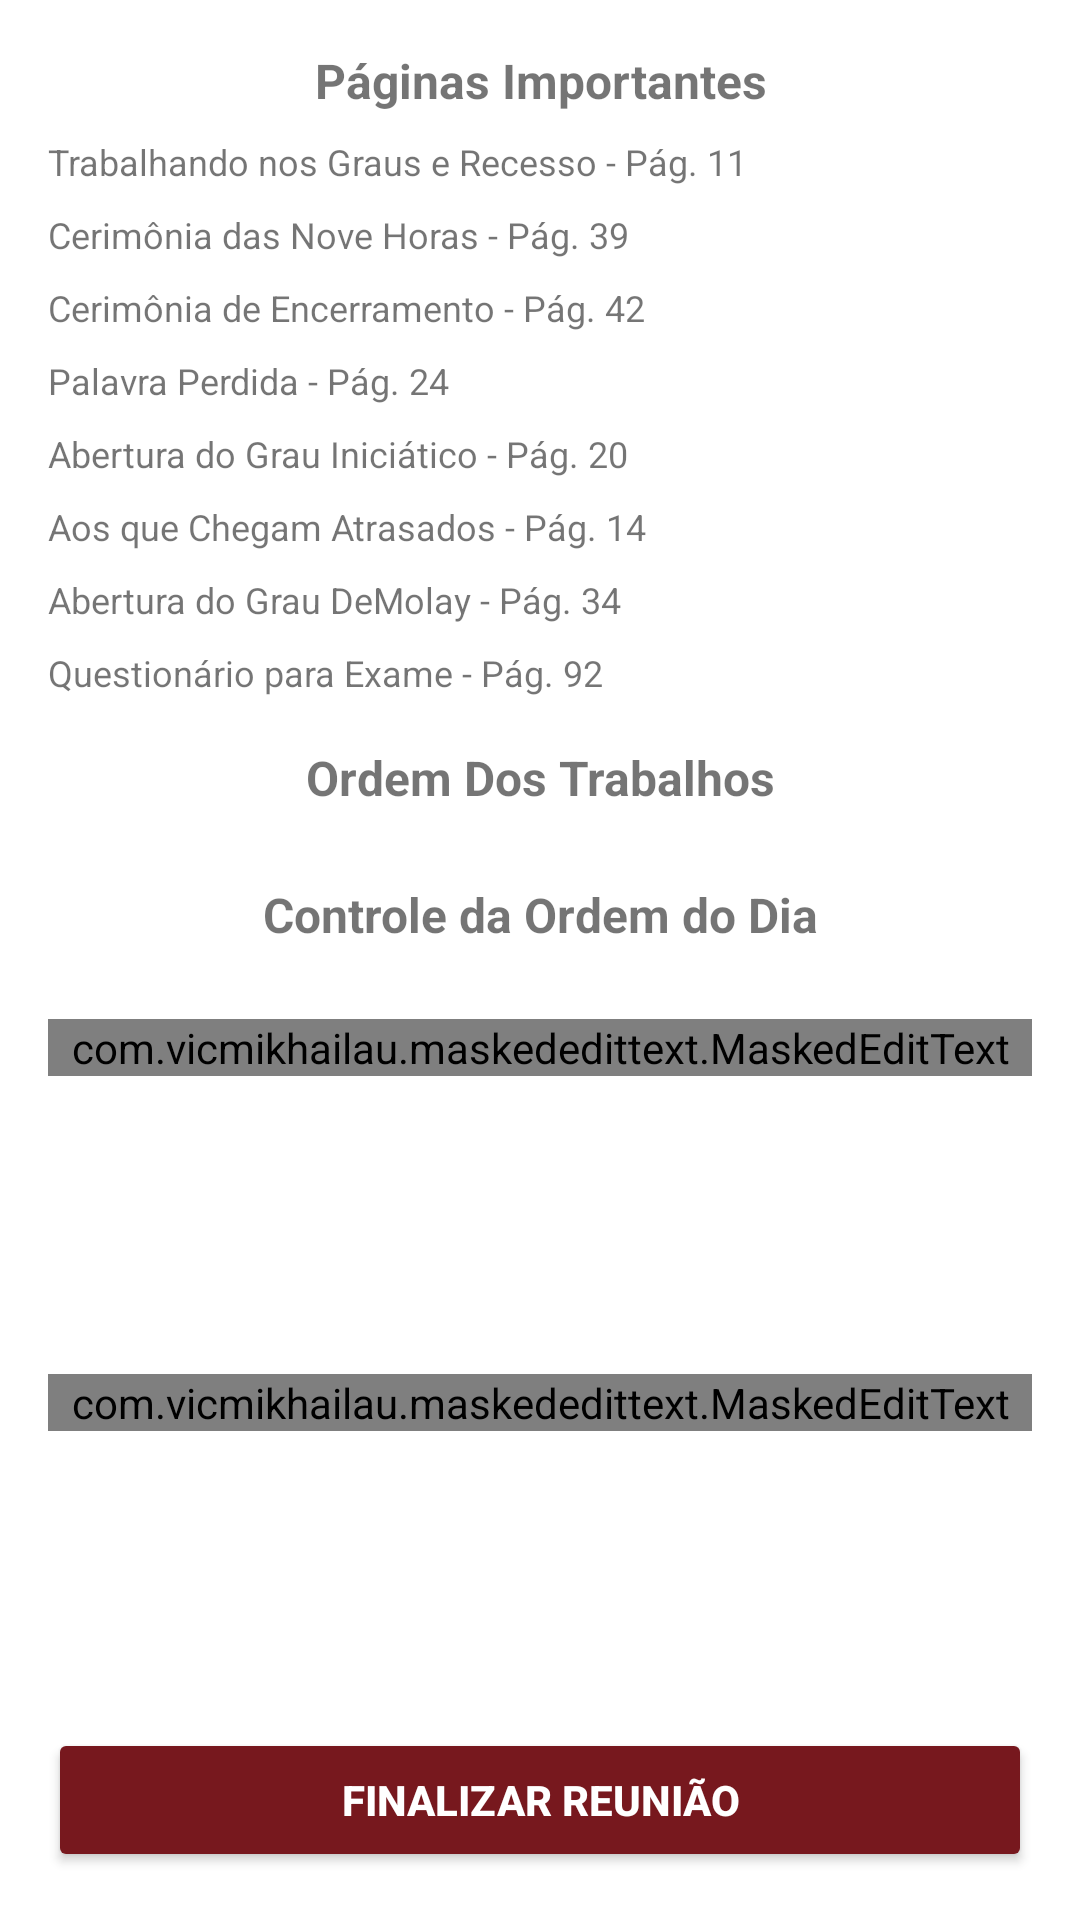

The Android layout XML behind this screen, and the referenced resources:
<!-- AndroidManifest.xml: application theme Theme.ManualDoMCGCEMS -->
<!-- res/layout/fragment_meeting_follow_up.xml -->
<?xml version="1.0" encoding="utf-8"?>
<androidx.constraintlayout.widget.ConstraintLayout xmlns:android="http://schemas.android.com/apk/res/android"
    xmlns:app="http://schemas.android.com/apk/res-auto"
    android:layout_width="match_parent"
    android:layout_height="match_parent">

    <ScrollView
        android:layout_width="match_parent"
        android:layout_height="@dimen/margin_0"
        app:layout_constraintBottom_toTopOf="@+id/finalize_button"
        app:layout_constraintEnd_toEndOf="parent"
        app:layout_constraintStart_toStartOf="parent"
        app:layout_constraintTop_toTopOf="parent"
        android:fillViewport="true" >


        <androidx.constraintlayout.widget.ConstraintLayout
            android:layout_width="match_parent"
            android:layout_height="wrap_content" >

            <LinearLayout
                android:id="@+id/linear_layout_important_pages"
                android:layout_width="0dp"
                android:layout_height="wrap_content"
                android:orientation="vertical"
                android:layout_margin="@dimen/margin_16"
                app:layout_constraintEnd_toEndOf="parent"
                app:layout_constraintStart_toStartOf="parent"
                app:layout_constraintTop_toTopOf="parent">

                <TextView
                    android:layout_width="match_parent"
                    android:layout_height="wrap_content"
                    android:text="@string/meeting_follow_title_important_pages"
                    android:textStyle="bold"
                    android:gravity="center"
                    android:textSize="@dimen/text_16"/>

                <TextView
                    android:layout_width="wrap_content"
                    android:layout_height="wrap_content"
                    android:layout_marginTop="@dimen/margin_8"
                    android:textSize="@dimen/text_12"
                    android:text="@string/meeting_follow_page_working_degrees_recess" />

                <TextView
                    android:layout_width="wrap_content"
                    android:layout_height="wrap_content"
                    android:layout_marginTop="@dimen/margin_8"
                    android:textSize="@dimen/text_12"
                    android:text="@string/meeting_follow_page_nine_o_clock_ceremony" />

                <TextView
                    android:layout_width="wrap_content"
                    android:layout_height="wrap_content"
                    android:layout_marginTop="@dimen/margin_8"
                    android:textSize="@dimen/text_12"
                    android:text="@string/meeting_follow_page_closing_ceremony" />

                <TextView
                    android:layout_width="wrap_content"
                    android:layout_height="wrap_content"
                    android:layout_marginTop="@dimen/margin_8"
                    android:textSize="@dimen/text_12"
                    android:text="@string/meeting_follow_page_lost_word" />

                <TextView
                    android:layout_width="wrap_content"
                    android:layout_height="wrap_content"
                    android:layout_marginTop="@dimen/margin_8"
                    android:textSize="@dimen/text_12"
                    android:text="@string/meeting_follow_page_initiation_degree" />

                <TextView
                    android:layout_width="wrap_content"
                    android:layout_height="wrap_content"
                    android:layout_marginTop="@dimen/margin_8"
                    android:textSize="@dimen/text_12"
                    android:text="@string/meeting_follow_page_late_comers" />

                <TextView
                    android:layout_width="wrap_content"
                    android:layout_height="wrap_content"
                    android:layout_marginTop="@dimen/margin_8"
                    android:textSize="@dimen/text_12"
                    android:text="@string/meeting_follow_page_demolay_degree" />

                <TextView
                    android:layout_width="wrap_content"
                    android:layout_height="wrap_content"
                    android:layout_marginTop="@dimen/margin_8"
                    android:textSize="@dimen/text_12"
                    android:text="@string/meeting_follow_page_exam_questionnaire" />
            </LinearLayout>

            <TextView
                android:id="@+id/text_view_order_of_business"
                android:layout_width="match_parent"
                android:layout_height="wrap_content"
                android:layout_marginHorizontal="@dimen/margin_16"
                android:layout_marginTop="@dimen/margin_16"
                android:text="@string/meeting_report_title_order_of_business"
                android:gravity="center"
                android:textSize="@dimen/text_16"
                android:textStyle="bold"
                app:layout_constraintEnd_toEndOf="parent"
                app:layout_constraintStart_toStartOf="parent"
                app:layout_constraintTop_toBottomOf="@+id/linear_layout_important_pages" />

            <androidx.recyclerview.widget.RecyclerView
                android:id="@+id/recycler_view_order_of_business"
                android:layout_width="match_parent"
                android:layout_height="@dimen/margin_0"
                android:fadeScrollbars="false"
                android:layout_marginTop="@dimen/margin_8"
                android:layout_marginHorizontal="@dimen/margin_16"
                android:scrollbars="vertical"
                app:layout_constraintEnd_toEndOf="parent"
                app:layout_constraintStart_toStartOf="parent"
                app:layout_constraintTop_toBottomOf="@+id/text_view_order_of_business" />

            <TextView
                android:id="@+id/text_view_agenda"
                android:layout_width="match_parent"
                android:layout_height="wrap_content"
                android:layout_marginHorizontal="@dimen/margin_16"
                android:text="@string/meeting_follow_title_agenda"
                android:textSize="@dimen/text_16"
                android:layout_marginTop="@dimen/margin_16"
                android:gravity="center"
                android:textStyle="bold"
                app:layout_constraintEnd_toEndOf="parent"
                app:layout_constraintStart_toStartOf="parent"
                app:layout_constraintTop_toBottomOf="@+id/recycler_view_order_of_business" />

            <androidx.recyclerview.widget.RecyclerView
                android:id="@+id/recycler_view_agenda"
                android:layout_width="match_parent"
                android:layout_height="@dimen/margin_0"
                android:layout_marginHorizontal="@dimen/margin_16"
                android:layout_marginTop="@dimen/margin_8"
                android:fadeScrollbars="false"
                android:scrollbars="vertical"
                app:layout_constraintEnd_toEndOf="parent"
                app:layout_constraintStart_toStartOf="parent"
                app:layout_constraintTop_toBottomOf="@+id/text_view_agenda" />

            <com.google.android.material.textfield.TextInputLayout
                android:id="@+id/text_input_layout_donation"
                style="@style/Widget.MaterialComponents.TextInputLayout.OutlinedBox"
                android:layout_width="@dimen/margin_0"
                android:layout_height="wrap_content"
                android:layout_margin="@dimen/margin_16"
                android:hint="@string/meeting_form_donation"
                app:layout_constraintEnd_toEndOf="parent"
                app:layout_constraintStart_toStartOf="parent"
                app:layout_constraintTop_toBottomOf="@+id/recycler_view_agenda" >

                <com.vicmikhailau.maskededittext.MaskedEditText
                    android:id="@+id/edit_text_donation"
                    android:layout_width="match_parent"
                    android:layout_height="wrap_content"
                    android:inputType="numberDecimal"
                    android:maxLines="1" />
            </com.google.android.material.textfield.TextInputLayout>

            <com.google.android.material.textfield.TextInputLayout
                android:id="@+id/text_input_layout_finish_hour"
                style="@style/Widget.MaterialComponents.TextInputLayout.OutlinedBox"
                android:layout_width="@dimen/margin_0"
                android:layout_height="wrap_content"
                android:layout_margin="@dimen/margin_16"
                android:hint="@string/meeting_form_finish_hour"
                app:layout_constraintEnd_toEndOf="parent"
                app:layout_constraintStart_toStartOf="parent"
                app:layout_constraintBottom_toBottomOf="parent"
                app:layout_constraintTop_toBottomOf="@+id/text_input_layout_donation">

                <com.vicmikhailau.maskededittext.MaskedEditText
                    android:id="@+id/edit_text_finish_hour"
                    android:layout_width="match_parent"
                    android:layout_height="wrap_content"
                    android:inputType="number"
                    android:maxLines="1"
                    app:mask="##h##" />
            </com.google.android.material.textfield.TextInputLayout>

        </androidx.constraintlayout.widget.ConstraintLayout>

    </ScrollView>

    <Button
        android:id="@+id/finalize_button"
        android:layout_width="@dimen/margin_0"
        android:layout_height="wrap_content"
        android:layout_marginStart="@dimen/margin_16"
        android:layout_marginEnd="@dimen/margin_16"
        android:layout_marginBottom="@dimen/margin_16"
        android:text="@string/meeting_follow_finish_button"
        app:backgroundTint="@color/colorPrimary"
        android:textColor="@color/white"
        android:textStyle="bold"
        app:layout_constraintBottom_toBottomOf="parent"
        app:layout_constraintEnd_toEndOf="parent"
        app:layout_constraintStart_toStartOf="parent" />

</androidx.constraintlayout.widget.ConstraintLayout>
<!-- resources referenced by this layout -->
<resources>
  <color name="colorPrimary">#77181e</color>
  <color name="white">#FFFFFFFF</color>
  <dimen name="margin_0">0dp</dimen>
  <dimen name="margin_16">16dp</dimen>
  <dimen name="margin_8">8dp</dimen>
  <dimen name="text_12">12sp</dimen>
  <dimen name="text_16">16sp</dimen>
  <string name="meeting_follow_finish_button">Finalizar Reunião</string>
  <string name="meeting_follow_page_closing_ceremony">Cerimônia de Encerramento - Pág. 42</string>
  <string name="meeting_follow_page_demolay_degree">Abertura do Grau DeMolay - Pág. 34</string>
  <string name="meeting_follow_page_exam_questionnaire">Questionário para Exame - Pág. 92</string>
  <string name="meeting_follow_page_initiation_degree">Abertura do Grau Iniciático - Pág. 20</string>
  <string name="meeting_follow_page_late_comers">Aos que Chegam Atrasados - Pág. 14</string>
  <string name="meeting_follow_page_lost_word">Palavra Perdida - Pág. 24</string>
  <string name="meeting_follow_page_nine_o_clock_ceremony">Cerimônia das Nove Horas - Pág. 39</string>
  <string name="meeting_follow_page_working_degrees_recess">Trabalhando nos Graus e Recesso - Pág. 11</string>
  <string name="meeting_follow_title_agenda">Controle da Ordem do Dia</string>
  <string name="meeting_follow_title_important_pages">Páginas Importantes</string>
  <string name="meeting_form_donation">Tronco da solidariedade</string>
  <string name="meeting_form_finish_hour">Horário de encerramento da reunião</string>
  <string name="meeting_report_title_order_of_business">Ordem Dos Trabalhos</string>
  <style name="Theme.ManualDoMCGCEMS" parent="Theme.MaterialComponents.DayNight.DarkActionBar">
          
          <item name="colorPrimary">@color/colorPrimary</item>
          <item name="colorPrimaryVariant">@color/colorPrimaryVariant</item>
          <item name="colorOnPrimary">@color/white</item>
          
          <item name="colorSecondary">@color/colorSecondary</item>
          <item name="colorSecondaryVariant">@color/colorSecondaryVariant</item>
          <item name="colorOnSecondary">@color/black</item>
          
          <item name="android:statusBarColor">?attr/colorPrimaryVariant</item>
          
          <item name="themeButtonColor">@color/colorSecondary</item>
      </style>
  <color name="colorPrimaryVariant">#ca1430</color>
  <color name="colorSecondary">#282832</color>
  <color name="colorSecondaryVariant">#c6d6d6</color>
  <color name="black">#FF000000</color>
</resources>
